Run: headless pygame with SDL's dummy video driver; simulated clock (each Clock.tick advances the game by its frame time, no real sleeping); random seed 0; keys injected as events and as key.get_pressed() state; no mouse input.
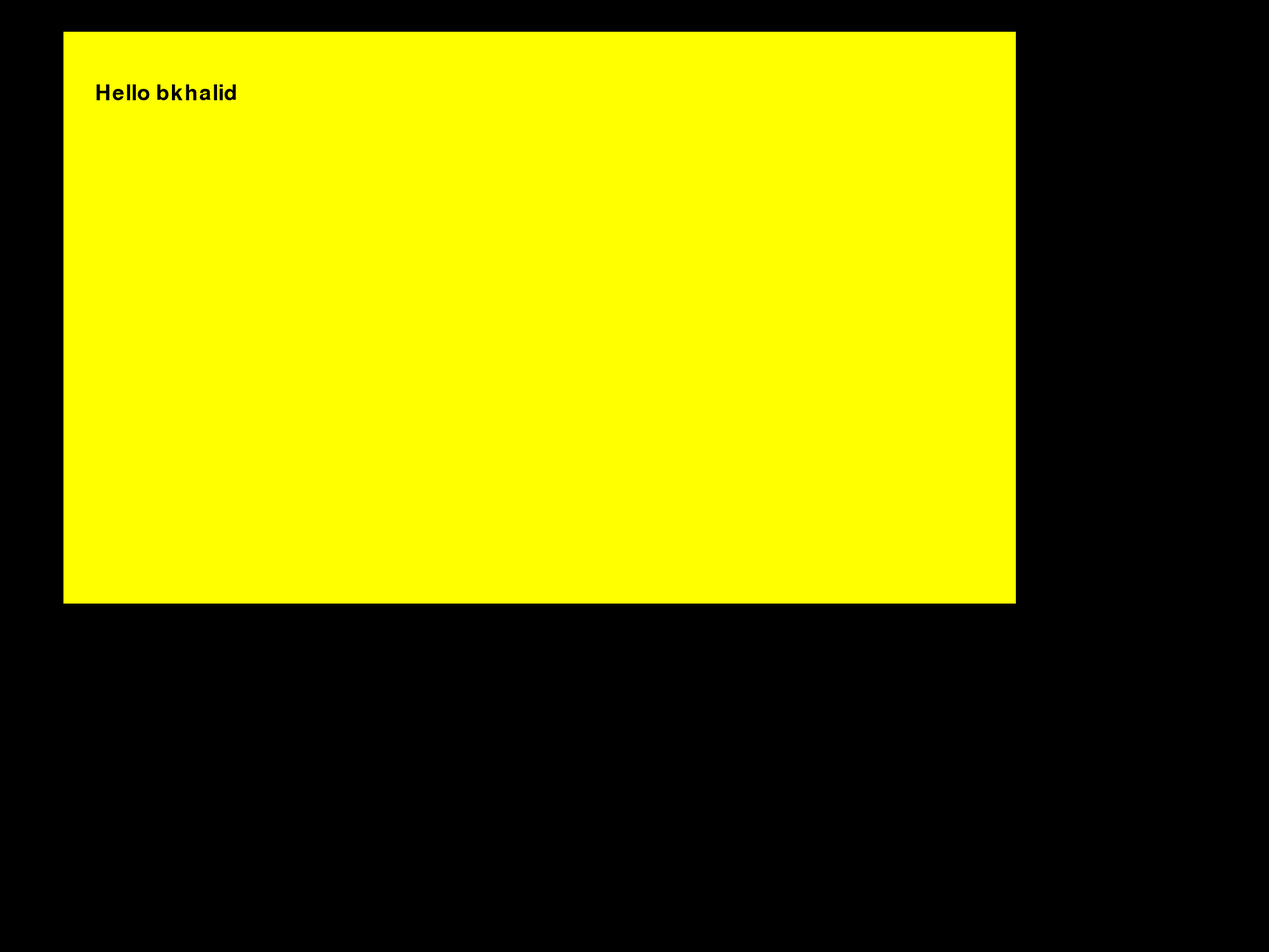
Frame 1 of 4 · flips 1–60 · no input
Frame 2 of 4 · flips 61–180 · tapped SPACE, RETURN · held RIGHT (→), D · screen unchanged from frame 1, image omitted
Frame 3 of 4 · flips 181–300 · held DOWN (↓), S · screen unchanged from frame 2, image omitted
Frame 4 of 4 · flips 301–420 · held LEFT (←), A, UP (↑), W · screen unchanged from frame 3, image omitted

The pygame program that drew these frames:

import pygame
# import sys


def draw():

    pygame.init()
    sc = pygame.display.set_mode((2000, 1500), pygame.NOFRAME)
    pygame.display.set_caption("test")
    font = pygame.font.Font(None, 50)
    txt = font.render("Hello bkhalid", True, (0, 0, 0))
    rn = True
    while rn:
        for ev in pygame.event.get():
            if ev.type == pygame.QUIT:
                rn = False
        sc.fill((0, 0, 0))

        x, y, w, h = 100, 50, 1500, 900

        color = (255, 255, 0)
        for i in range(w):
            pygame.draw.line(sc, color, (x + i, y), (x + i + 1, y), 1)
            pygame.draw.line(sc, color, (x + i, y + h), (x + i + 1, y + h), 1)

        for i in range(h):
            pygame.draw.line(sc, color, (x, y + i), (x, y + i + 1), 1)
            pygame.draw.line(sc, color, (x + w, y + i), (x + w, y + i + 1), 1)

        for i in range(h):
            pygame.draw.line(sc, color, (x, y + i), (x + w, y + i), 1)

        sc.blit(txt, (150, 130))

        pygame.display.flip()


draw()
